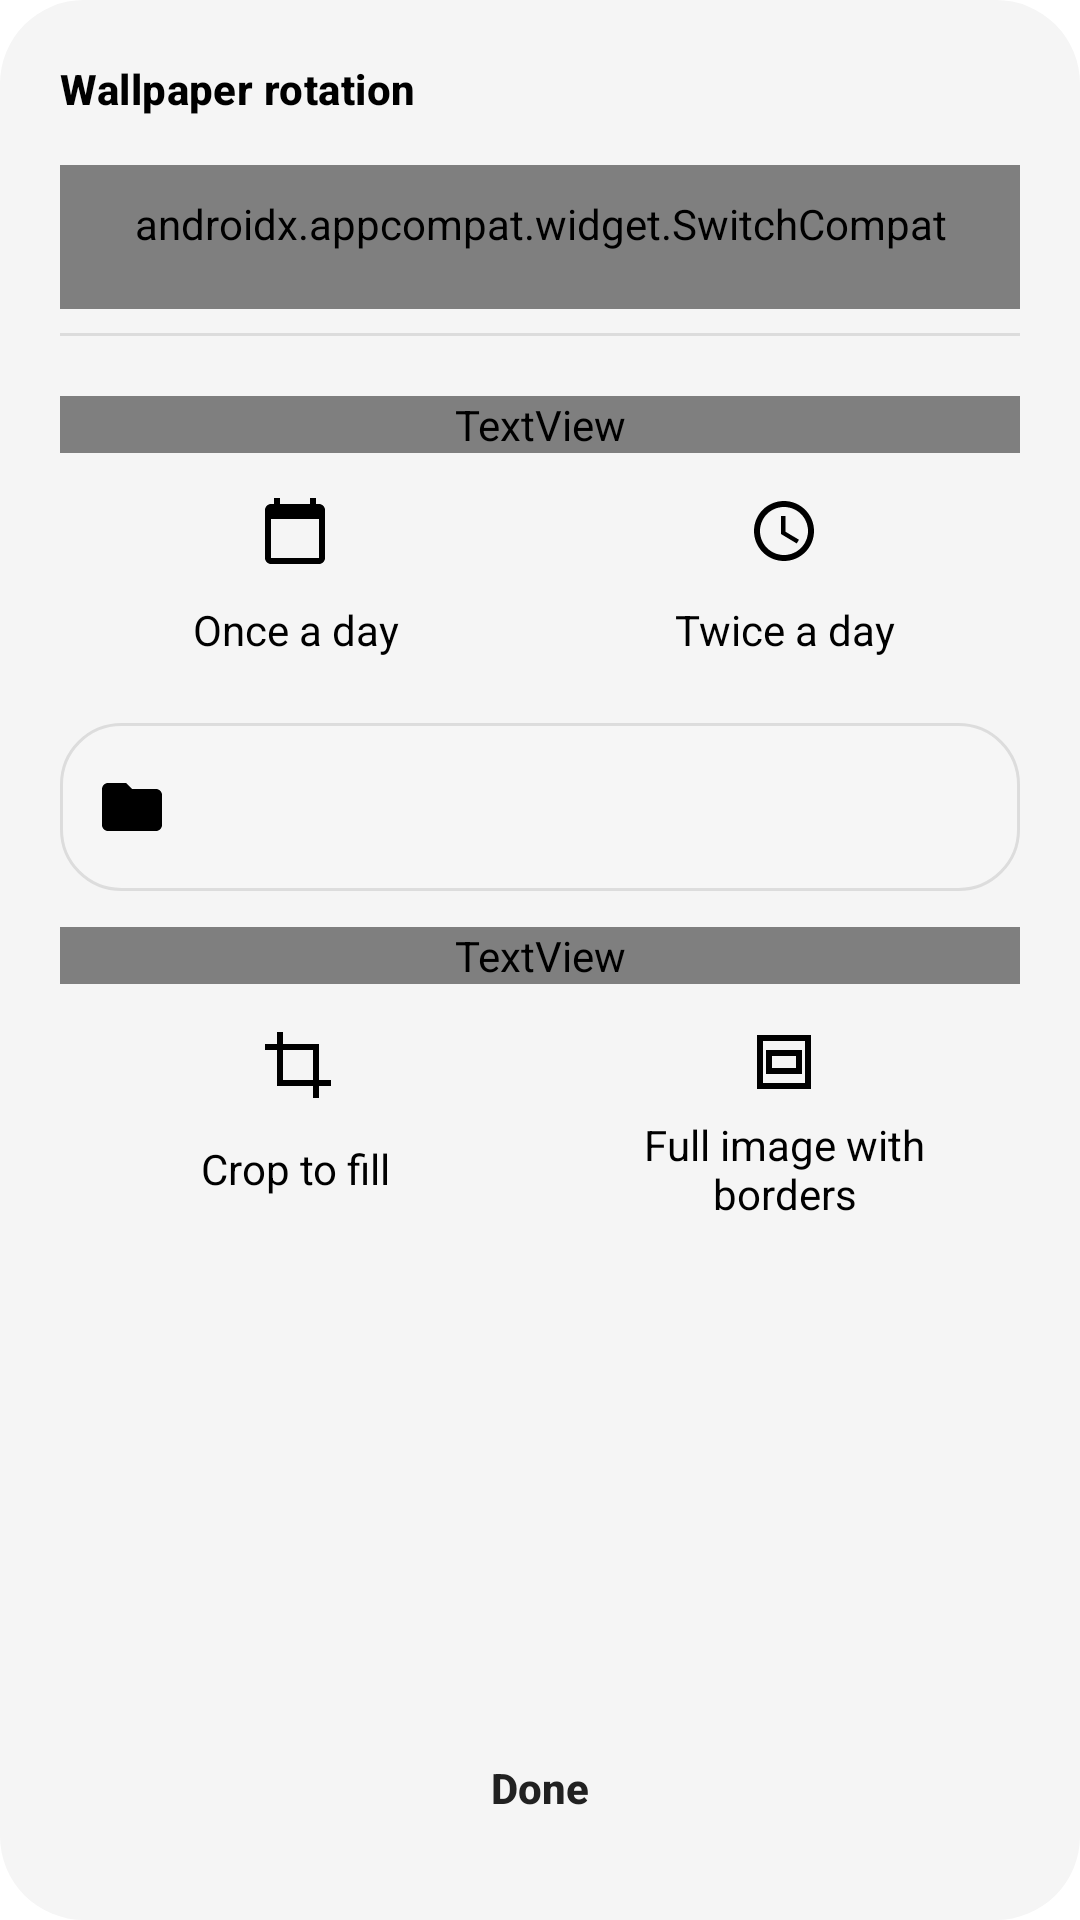

Reconstruct the res/layout file that produces this screen, plus the resources it refers to.
<!-- AndroidManifest.xml: application theme AppTheme -->
<!-- res/layout/dialog_wallpaper_rotation.xml -->
<?xml version="1.0" encoding="utf-8"?>
<LinearLayout xmlns:android="http://schemas.android.com/apk/res/android"
    xmlns:app="http://schemas.android.com/apk/res-auto"
    android:layout_width="match_parent"
    android:layout_height="match_parent"
    android:background="@drawable/rounded_dialog_surface"
    android:orientation="vertical"
    android:padding="20dp">

    <TextView
        style="@style/TextSectionTitle"
        android:layout_width="match_parent"
        android:layout_height="wrap_content"
        android:shadowRadius="0"
        android:text="@string/daily_wallpaper_update" />

    <androidx.core.widget.NestedScrollView
        android:layout_width="match_parent"
        android:layout_height="0dp"
        android:layout_marginTop="6dp"
        android:layout_weight="1">

        <LinearLayout
            android:layout_width="match_parent"
            android:layout_height="wrap_content"
            android:orientation="vertical">

            <androidx.appcompat.widget.SwitchCompat
                android:id="@+id/wallpaperEnabled"
                style="@style/SettingsShortcut"
                android:layout_width="match_parent"
                android:layout_height="wrap_content"
                android:layout_marginTop="10dp"
                android:shadowRadius="0"
                android:switchPadding="12dp"
                android:text="@string/wallpaper_automatic"
                app:thumbTint="@color/switch_thumb"
                app:trackTint="@color/switch_track" />

            <View
                android:layout_width="match_parent"
                android:layout_height="1dp"
                android:layout_marginVertical="8dp"
                android:background="?attr/cardStrokeColor" />

            <TextView
                style="@style/TextSmallBold"
                android:layout_width="match_parent"
                android:layout_height="wrap_content"
                android:layout_marginTop="12dp"
                android:shadowRadius="0"
                android:text="@string/wallpaper_frequency" />

            <RadioGroup
                android:id="@+id/wallpaperFrequency"
                android:layout_width="match_parent"
                android:layout_height="wrap_content"
                android:layout_marginTop="6dp"
                android:baselineAligned="false"
                android:orientation="horizontal">

                <androidx.appcompat.widget.AppCompatRadioButton
                    android:id="@+id/wallpaperOnce"
                    style="@style/WallpaperOption"
                    android:layout_width="0dp"
                    android:layout_height="match_parent"
                    android:layout_weight="1"
                    android:layout_marginEnd="3dp"
                    android:text="@string/wallpaper_once_daily"
                    app:drawableTopCompat="@drawable/ic_sc_calendar"
                    app:drawableTint="@color/wallpaper_option_text" />

                <androidx.appcompat.widget.AppCompatRadioButton
                    android:id="@+id/wallpaperTwice"
                    style="@style/WallpaperOption"
                    android:layout_width="0dp"
                    android:layout_height="match_parent"
                    android:layout_weight="1"
                    android:layout_marginStart="3dp"
                    android:text="@string/wallpaper_morning_evening"
                    app:drawableTopCompat="@drawable/ic_sc_clock"
                    app:drawableTint="@color/wallpaper_option_text" />

            </RadioGroup>

            <LinearLayout
                android:layout_width="match_parent"
                android:layout_height="wrap_content"
                android:layout_marginTop="8dp"
                android:background="@drawable/rounded_settings_search"
                android:orientation="vertical"
                android:paddingVertical="4dp">

                <androidx.appcompat.widget.AppCompatButton
                    android:id="@+id/wallpaperMorningStart"
                    style="@style/DialogSecondaryAction"
                    android:layout_width="match_parent"
                    android:layout_height="wrap_content"
                    android:drawablePadding="12dp"
                    android:gravity="start|center_vertical"
                    android:visibility="gone"
                    app:drawableStartCompat="@drawable/ic_sc_clock"
                    app:drawableTint="?attr/primaryColor" />

                <androidx.appcompat.widget.AppCompatButton
                    android:id="@+id/wallpaperFolder"
                    style="@style/DialogSecondaryAction"
                    android:layout_width="match_parent"
                    android:layout_height="wrap_content"
                    android:drawablePadding="12dp"
                    android:gravity="start|center_vertical"
                    app:drawableStartCompat="@drawable/ic_sc_folder"
                    app:drawableTint="?attr/primaryColor" />
            </LinearLayout>

            <LinearLayout
                android:id="@+id/wallpaperEveningOptions"
                android:layout_width="match_parent"
                android:layout_height="wrap_content"
                android:layout_marginTop="8dp"
                android:background="@drawable/rounded_settings_search"
                android:orientation="vertical"
                android:paddingVertical="4dp"
                android:visibility="gone">

                <androidx.appcompat.widget.AppCompatButton
                    android:id="@+id/wallpaperEveningStart"
                    style="@style/DialogSecondaryAction"
                    android:layout_width="match_parent"
                    android:layout_height="wrap_content"
                    android:drawablePadding="12dp"
                    android:gravity="start|center_vertical"
                    app:drawableStartCompat="@drawable/ic_sc_clock"
                    app:drawableTint="?attr/primaryColor" />

                <androidx.appcompat.widget.AppCompatButton
                    android:id="@+id/wallpaperEveningFolder"
                    style="@style/DialogSecondaryAction"
                    android:layout_width="match_parent"
                    android:layout_height="wrap_content"
                    android:drawablePadding="12dp"
                    android:gravity="start|center_vertical"
                    app:drawableStartCompat="@drawable/ic_sc_folder"
                    app:drawableTint="?attr/primaryColor" />
            </LinearLayout>

            <TextView
                android:id="@+id/wallpaperScheduleDescription"
                style="@style/TextSmall"
                android:layout_width="match_parent"
                android:layout_height="wrap_content"
                android:layout_marginTop="6dp"
                android:shadowRadius="0"
                android:text="@string/wallpaper_schedule_description"
                android:textColor="?attr/primaryColorTrans80"
                android:visibility="gone" />

            <TextView
                style="@style/TextSmallBold"
                android:layout_width="match_parent"
                android:layout_height="wrap_content"
                android:layout_marginTop="12dp"
                android:shadowRadius="0"
                android:text="@string/wallpaper_image_layout" />

            <RadioGroup
                android:id="@+id/wallpaperImageLayout"
                android:layout_width="match_parent"
                android:layout_height="wrap_content"
                android:layout_marginTop="6dp"
                android:baselineAligned="false"
                android:orientation="horizontal">

                <androidx.appcompat.widget.AppCompatRadioButton
                    android:id="@+id/wallpaperFill"
                    style="@style/WallpaperOption"
                    android:layout_width="0dp"
                    android:layout_height="match_parent"
                    android:layout_weight="1"
                    android:layout_marginEnd="3dp"
                    android:text="@string/wallpaper_fill_image"
                    app:drawableTopCompat="@drawable/ic_wallpaper_crop"
                    app:drawableTint="@color/wallpaper_option_text" />

                <androidx.appcompat.widget.AppCompatRadioButton
                    android:id="@+id/wallpaperFit"
                    style="@style/WallpaperOption"
                    android:layout_width="0dp"
                    android:layout_height="match_parent"
                    android:layout_weight="1"
                    android:layout_marginStart="3dp"
                    android:text="@string/wallpaper_fit_image"
                    app:drawableTopCompat="@drawable/ic_wallpaper_fit"
                    app:drawableTint="@color/wallpaper_option_text" />

            </RadioGroup>
        </LinearLayout>
    </androidx.core.widget.NestedScrollView>

    <androidx.appcompat.widget.AppCompatButton
        android:id="@+id/wallpaperDone"
        style="@style/DialogPrimaryAction"
        android:layout_width="match_parent"
        android:layout_height="wrap_content"
        android:layout_marginTop="10dp"
        android:text="@string/done" />
</LinearLayout>
<!-- resources referenced by this layout -->
<resources>
  <!-- drawable ic_wallpaper_crop (drawable) -->
  <vector xmlns:android="http://schemas.android.com/apk/res/android"
      android:width="24dp" android:height="24dp"
      android:viewportWidth="24" android:viewportHeight="24">
      <path android:fillColor="#FFFFFFFF"
          android:pathData="M6,2h2v4h12v12h4v2h-4v4h-2v-4H6V8H2V6h4zM8,8v10h10V8z" />
  </vector>
  <!-- drawable ic_wallpaper_fit (drawable) -->
  <vector xmlns:android="http://schemas.android.com/apk/res/android"
      android:width="24dp" android:height="24dp"
      android:viewportWidth="24" android:viewportHeight="24">
      <path android:fillColor="#FFFFFFFF"
          android:pathData="M3,3h18v18H3zM5,5v14h14V5zM6,8h12v8H6zM8,10v4h8v-4z" />
  </vector>
  <!-- drawable rounded_dialog_surface (drawable) -->
  <?xml version="1.0" encoding="utf-8"?>
  <shape xmlns:android="http://schemas.android.com/apk/res/android"
      android:shape="rectangle">
      <corners android:radius="28dp" />
      <solid android:color="@color/dialogSurface" />
  </shape>
  <!-- drawable rounded_settings_search (drawable) -->
  <?xml version="1.0" encoding="utf-8"?>
  <shape xmlns:android="http://schemas.android.com/apk/res/android" android:shape="rectangle">
      <solid android:color="?attr/primaryShadeColor" />
      <corners android:radius="20dp" />
      <stroke android:width="1dp" android:color="?attr/cardStrokeColor" />
  </shape>
  <string name="daily_wallpaper_update">Wallpaper rotation</string>
  <string name="done">Done</string>
  <string name="wallpaper_automatic">Change automatically</string>
  <string name="wallpaper_fill_image">Crop to fill</string>
  <string name="wallpaper_fit_image">Full image with borders</string>
  <string name="wallpaper_frequency">Frequency</string>
  <string name="wallpaper_image_layout">Image layout</string>
  <string name="wallpaper_morning_evening">Twice a day</string>
  <string name="wallpaper_once_daily">Once a day</string>
  <string name="wallpaper_schedule_description">Each phase lasts until the next starts. Android may delay changes.</string>
  <style name="TextSectionTitle" parent="TextLarge">
          <item name="android:fontFamily">sans-serif-medium</item>
          <item name="android:textStyle">bold</item>
          <item name="android:textColor">?attr/primaryColor</item>
          <item name="android:letterSpacing">0.01</item>
      </style>
  <style name="TextSmall" parent="TextDefault">
          <item name="android:textSize">@dimen/text_small</item>
          <item name="android:gravity">start|center_vertical</item>
      </style>
  <style name="TextSmallBold" parent="TextSmall">
          <item name="android:textStyle">bold</item>
      </style>
  <color name="dialogSurface">#FFF5F5F5</color>
  <color name="dialogActionText">#FF212121</color>
  <style name="TextLarge" parent="TextDefault">
          <item name="android:fontFamily">sans-serif-light</item>
          <item name="android:textSize">@dimen/text_large</item>
      </style>
  <!-- drawable wallpaper_option_background (drawable) -->
  <?xml version="1.0" encoding="utf-8"?>
  <selector xmlns:android="http://schemas.android.com/apk/res/android">
      <item android:state_checked="true" android:drawable="@drawable/dialog_primary_action" />
      <item android:drawable="@drawable/rounded_settings_search" />
  </selector>
  <style name="WindowAnimationTransition">
          <item name="android:windowEnterAnimation">@android:anim/fade_in</item>
          <item name="android:windowExitAnimation">@android:anim/fade_out</item>
      </style>
  <color name="black">#000000</color>
  <color name="blackInverse">#FFFFFF</color>
  <color name="blackInverseTrans50">#80FFFFFF</color>
  <color name="blackTrans50">#80000000</color>
  <color name="blackTrans80">#CC000000</color>
  <color name="blackInverseTrans80">#CCFFFFFF</color>
  <color name="blackInverseTrans90">#E6FFFFFF</color>
  <color name="blackInverseTrans10">#1AFFFFFF</color>
  <color name="blackInverseTrans25">#40FFFFFF</color>
</resources>
